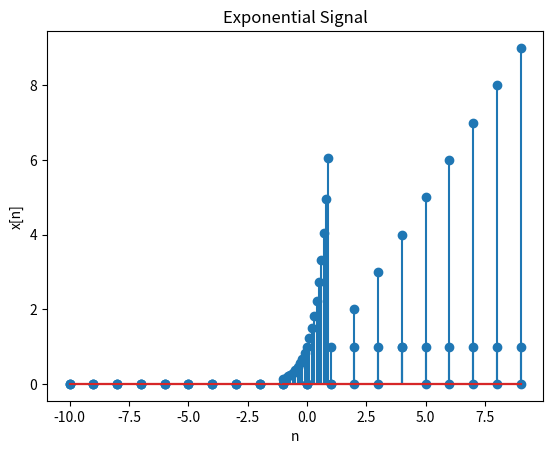

The script that saved this image:
# importing libraries
import numpy as np
import matplotlib.pyplot as plt


# Plotting unit step signal
a = 2
n = np.arange(-10, 10, 1)
step = []
for unit in n:
    if unit < a:
        step.append(0)
    else:
        step.append(1)

#plotting graph
plt.stem(n, step)
plt.xlabel('n')
plt.ylabel('u[n]')
plt.title('Unit step Signal')
plt.show()


# Plotting Impulse Signal
a = 4
n = np.arange(-10, 10, 1)
#d = unit_impulse(a, n)
impulse = []
for unit in n:
    if unit == a:
        impulse.append(1)
    else:
        impulse.append(0)

#Plotting graph
plt.stem(n, impulse)
plt.xlabel('n')
plt.ylabel('d[n]')
plt.title('Impulse Signal')
plt.show()


# Plotting ramp signal
n = np.arange(-10, 10, 1)
ramp = []
for unit in n:
    if unit < 0:
        ramp.append(0)
    else:
        ramp.append(unit)
plt.stem(n, ramp)
plt.xlabel('n')
plt.ylabel('r[n]')
plt.title('Ramp Signal')
plt.show()


# Plotting Exponential Signal
a = 2
n = np.arange(-1, 1, 0.1)
expo = []
for unit in n:
    expo.append(np.exp(a * unit))
plt.stem(n, expo)
plt.xlabel('n')
plt.ylabel('x[n]')
plt.title('Exponential Signal')
plt.show()
